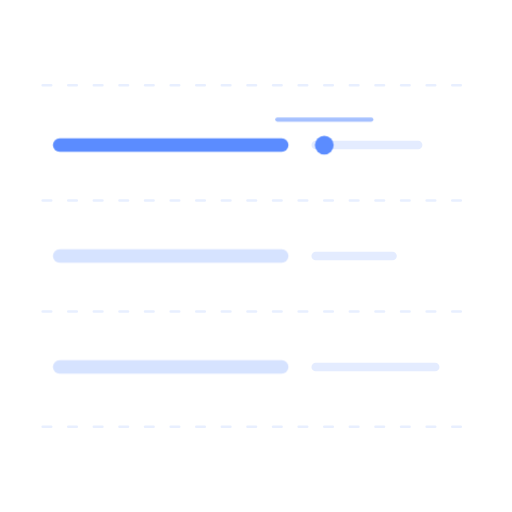
t = 0.00 s
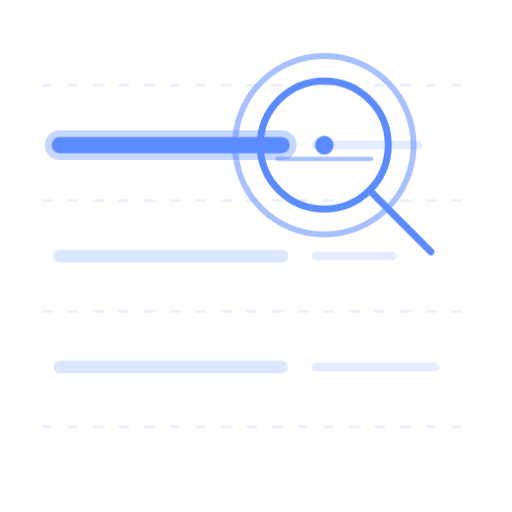
t = 2.00 s
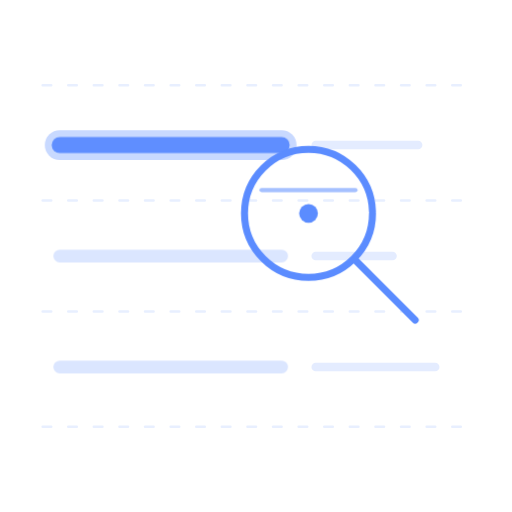
t = 2.78 s
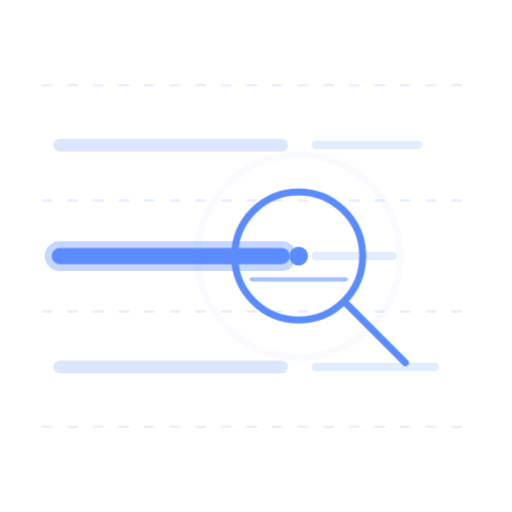
t = 4.28 s
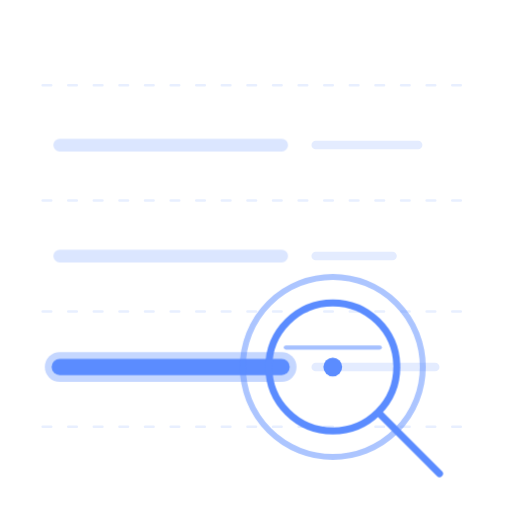
t = 5.64 s
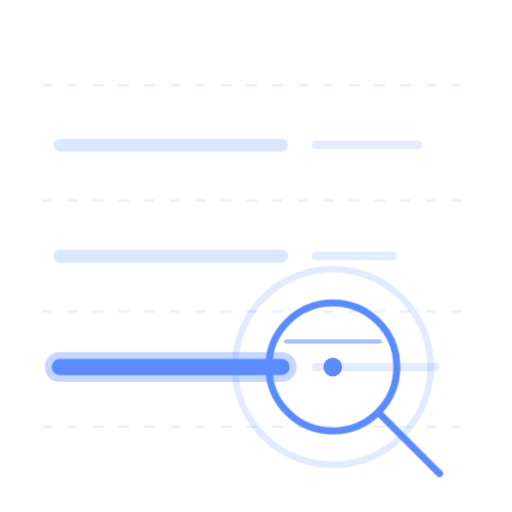
t = 5.97 s

The animated SVG that drew these frames (rendered in a browser with its animation timeline set to each time). Animation: 26 CSS @keyframes rules; one cycle of 8.50 s, repeats indefinitely.

<svg xmlns="http://www.w3.org/2000/svg" class="glyph in" viewBox="0 0 120 120" aria-hidden="true"><style><![CDATA[svg{--blue-on-black:#5b8cff;--blue-paper:#5b8cff;--gc:#5b8cff;--spring:cubic-bezier(.34,1.56,.64,1);--mono:ui-monospace,monospace}.glyph{--gc:var(--blue-on-black);width:58%;fill:none;stroke:var(--gc);stroke-width:1.65;stroke-linecap:round;stroke-linejoin:round;overflow:visible}
.panel.light .glyph{--gc:var(--blue-paper)}
.glyph *{animation-play-state:paused}
.glyph.in *{animation-play-state:running}
.fig.boost .glyph *{animation-duration:2.1s!important}
.d{stroke-dasharray:1;animation:draw 1.3s cubic-bezier(.6,0,.2,1) both}
.d.l2{animation-delay:.75s}
@keyframes draw{from{stroke-dashoffset:1;opacity:0}2%{opacity:1}}
.dot{fill:var(--gc);stroke:none}
.sub-grid{stroke:var(--gc);stroke-width:.6;opacity:.14;stroke-dasharray:2 4}

/* Search: lens travels row to row, laser scans inside lens, row locks on */
.row{stroke-width:3.2;opacity:.25;transition:opacity .2s}
.row-sub{stroke-width:2;opacity:.16}
.row-hi{stroke-width:7;opacity:0}
.r1{opacity:1;animation:r1 6s 1.2s infinite}.r2{animation:r2 6s 1.2s infinite}.r3{animation:r3 6s 1.2s infinite}
.rh1{animation:rh1 6s 1.2s infinite}.rh2{animation:rh2 6s 1.2s infinite}.rh3{animation:rh3 6s 1.2s infinite}
@keyframes r1{0%,26%{opacity:1;stroke-width:3.8}32%,92%{opacity:.22;stroke-width:3}100%{opacity:1;stroke-width:3.8}}
@keyframes r2{0%,30%{opacity:.22;stroke-width:3}36%,60%{opacity:1;stroke-width:3.8}66%,100%{opacity:.22;stroke-width:3}}
@keyframes r3{0%,62%{opacity:.22;stroke-width:3}68%,88%{opacity:1;stroke-width:3.8}94%,100%{opacity:.22;stroke-width:3}}
@keyframes rh1{0%,26%{opacity:.35}32%,92%{opacity:0}100%{opacity:.35}}
@keyframes rh2{0%,30%{opacity:0}36%,60%{opacity:.35}66%,100%{opacity:0}}
@keyframes rh3{0%,62%{opacity:0}68%,88%{opacity:.35}94%,100%{opacity:0}}
.lens{animation:seek 6s 1.2s cubic-bezier(.65,0,.35,1) infinite}
.lens-ring{stroke-width:1;opacity:0;transform-box:fill-box;transform-origin:center;animation:lensPing 6s 1.2s ease-out infinite}
.lens-scan{stroke-width:1;opacity:.55;animation:lensScan 1.5s ease-in-out infinite alternate}
@keyframes lensScan{from{transform:translateY(-6px)}to{transform:translateY(6px)}}
@keyframes seek{
  0%,22%{transform:translate(0,0)}
  30%,54%{transform:translate(-6px,26px)}
  64%,86%{transform:translate(2px,52px)}
  100%{transform:translate(0,0)}
}
@keyframes lensPing{
  0%,5%{opacity:0;transform:scale(.85)}
  12%{opacity:.65;transform:scale(1.35)}
  24%,34%{opacity:0;transform:scale(1.6)}
  40%{opacity:.65;transform:scale(1.35)}
  54%,66%{opacity:0;transform:scale(1.6)}
  72%{opacity:.65;transform:scale(1.35)}
  86%,100%{opacity:0;transform:scale(1.6)}
}

/* Analyse: bars rise with spring, area glows, trend line draws, nodes pulse */
.bar{transform-box:fill-box;transform-origin:50% 100%;fill:var(--gc);fill-opacity:.14;vector-effect:non-scaling-stroke;stroke-width:2px}
.b1{animation:b1 6.5s infinite}.b2{animation:b2 6.5s infinite}.b3{animation:b3 6.5s infinite}
@keyframes b1{0%{transform:scaleY(0);animation-timing-function:var(--spring)}12%,84%{transform:scaleY(1);animation-timing-function:cubic-bezier(.5,0,.75,0)}93%,100%{transform:scaleY(0)}}
@keyframes b2{0%,5%{transform:scaleY(0);animation-timing-function:var(--spring)}17%,84%{transform:scaleY(1);animation-timing-function:cubic-bezier(.5,0,.75,0)}93%,100%{transform:scaleY(0)}}
@keyframes b3{0%,10%{transform:scaleY(0);animation-timing-function:var(--spring)}22%,84%{transform:scaleY(1);animation-timing-function:cubic-bezier(.5,0,.75,0)}93%,100%{transform:scaleY(0)}}
.trend{stroke-width:2.2;stroke-linecap:butt;stroke-dasharray:1;animation:trend 6.5s infinite}
@keyframes trend{0%,22%{stroke-dashoffset:1;animation-timing-function:cubic-bezier(.4,0,.2,1)}46%,84%{stroke-dashoffset:0;animation-timing-function:cubic-bezier(.5,0,.75,0)}92%,100%{stroke-dashoffset:1}}
.tip{transform-box:fill-box;transform-origin:center}
.t1{animation:t1 6.5s infinite}.t2{animation:t2 6.5s infinite}.t3{animation:t3 6.5s infinite}
@keyframes t1{0%,20%{opacity:0;transform:scale(0)}25%{opacity:1;transform:scale(1.6)}30%,84%{opacity:1;transform:scale(1)}92%,100%{opacity:0;transform:scale(0)}}
@keyframes t2{0%,31%{opacity:0;transform:scale(0)}36%{opacity:1;transform:scale(1.6)}41%,84%{opacity:1;transform:scale(1)}92%,100%{opacity:0;transform:scale(0)}}
@keyframes t3{0%,42%{opacity:0;transform:scale(0)}47%{opacity:1;transform:scale(1.8)}53%,84%{opacity:1;transform:scale(1)}92%,100%{opacity:0;transform:scale(0)}}
.tip-halo{fill:none;stroke:var(--gc);stroke-width:1.2;transform-box:fill-box;transform-origin:center;opacity:0;animation:tipHalo 6.5s infinite}
@keyframes tipHalo{0%,47%{opacity:0;transform:scale(.6)}56%{opacity:.7;transform:scale(2.4)}72%,100%{opacity:0;transform:scale(3.4)}}

/* Import: document drops into tray with speed lines & verification checkmark */
.doc{transform-box:fill-box;transform-origin:50% 100%;transform:translateY(34px);animation:drop2 5.8s 1s infinite}
.doc-fill{fill:var(--gc);fill-opacity:.12;stroke:none}
.speed-lines{stroke-dasharray:4 6;opacity:0;animation:speedLines 5.8s 1s infinite}
.tray{animation:tray 5.8s 1s infinite}
.tray-bar{stroke-width:3;stroke-dasharray:1;animation:trayBar 5.8s 1s infinite}
.tray-ok{stroke-width:2;stroke-dasharray:1;animation:trayBar 5.8s 1s infinite}
@keyframes drop2{
  0%{transform:translateY(-14px) scale(.94);opacity:0}
  10%{transform:translateY(0) scale(1);opacity:1;animation-timing-function:cubic-bezier(.55,0,.85,.5)}
  36%{transform:translateY(41px) scale(1.04,.94)}
  43%{transform:translateY(31px) scale(.98,1.02)}
  49%,84%{transform:translateY(34px) scale(1);opacity:1}
  94%,100%{transform:translateY(34px) scale(.96);opacity:0}
}
@keyframes speedLines{0%,10%{opacity:0}18%,34%{opacity:.45}40%,100%{opacity:0}}
@keyframes tray{0%,34%{stroke-opacity:.42}40%,62%{stroke-opacity:1}82%,100%{stroke-opacity:.42}}
@keyframes trayBar{0%,38%{stroke-dashoffset:1;opacity:0}52%,82%{stroke-dashoffset:0;opacity:1}92%,100%{stroke-dashoffset:1;opacity:0}}

/* Monitor: live telemetry waveform + glowing comet + dual sonar ping + scan bar */
.base{opacity:.25}
.scan-bar{stroke-width:.8;opacity:.22;animation:scanX 2.4s 1s linear infinite}
@keyframes scanX{0%{opacity:0;transform:translateX(0)}10%,90%{opacity:.22}100%{opacity:0;transform:translateX(104px)}}
.beat-glow{stroke-width:5;opacity:.3;filter:blur(3px);stroke-dasharray:.22 1;animation:travel 2.4s 1s linear infinite backwards}
.beat{stroke-width:2.2;stroke-dasharray:.22 1;animation:travel 2.4s 1s linear infinite backwards}
@keyframes travel{from{stroke-dashoffset:.22}to{stroke-dashoffset:-1}}
.ping{transform-box:fill-box;transform-origin:center;opacity:0;animation:ping 2.4s 1s ease-out infinite}
.ping2{transform-box:fill-box;transform-origin:center;opacity:0;animation:ping 2.4s 1.35s ease-out infinite}
@keyframes ping{0%,76%{opacity:0;transform:scale(1)}80%{opacity:.85}100%{opacity:0;transform:scale(4.5)}}

/* Security: shield draws, inner contour, check locks, laser scanner sweeps */
.shield-fill{fill:var(--gc);fill-opacity:.07;stroke:none}
.shield-inner{stroke-width:1;stroke-dasharray:3 5;opacity:.35}
.sweep{fill:var(--gc);stroke:none;opacity:.24;animation:sweep 3.8s 2s ease-in-out infinite}
.sweep-line{stroke:var(--gc);stroke-width:2;opacity:.75;animation:sweep 3.8s 2s ease-in-out infinite}
@keyframes sweep{0%{transform:translateY(0)}50%{transform:translateY(146px)}100%{transform:translateY(0)}}

svg.glyph{width:100%;height:100%;--gc:#5b8cff}@media(prefers-reduced-motion:reduce){*{animation:none!important;transition:none!important}.beat,.beat-glow,.ping,.ping2,.sweep,.sweep-line,.radar-beam,.scan-bar,.lens-scan{display:none}}]]></style>
        <path class="sub-grid" d="M10 20h100M10 47h100M10 73h100M10 100h100"/>
        <path class="row-hi rh1" d="M14 34h52"/><path class="row-hi rh2" d="M14 60h52"/><path class="row-hi rh3" d="M14 86h52"/>
        <path class="row r1" d="M14 34h52"/><path class="row r2" d="M14 60h52"/><path class="row r3" d="M14 86h52"/>
        <path class="row-sub" d="M74 34h24M74 60h18M74 86h28"/>
        <g class="lens">
          <circle class="lens-ring" cx="76" cy="34" r="15"/>
          <circle class="d" pathLength="1" cx="76" cy="34" r="15"/>
          <line class="lens-scan" x1="65" y1="34" x2="87" y2="34"/>
          <circle class="dot" cx="76" cy="34" r="2.2"/>
          <path class="d l2" pathLength="1" d="M87 45l14 14"/>
        </g>
      </svg>
